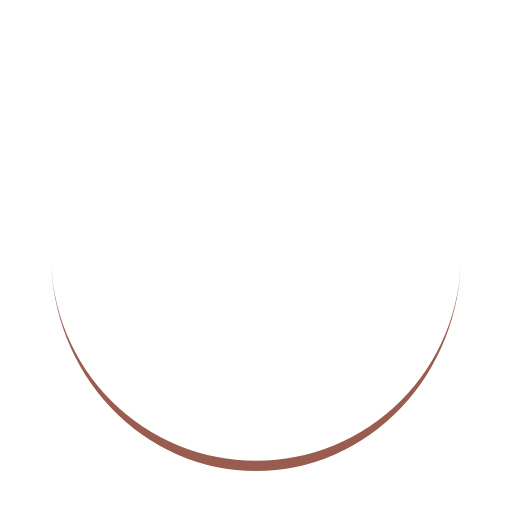
t = 0.00 s
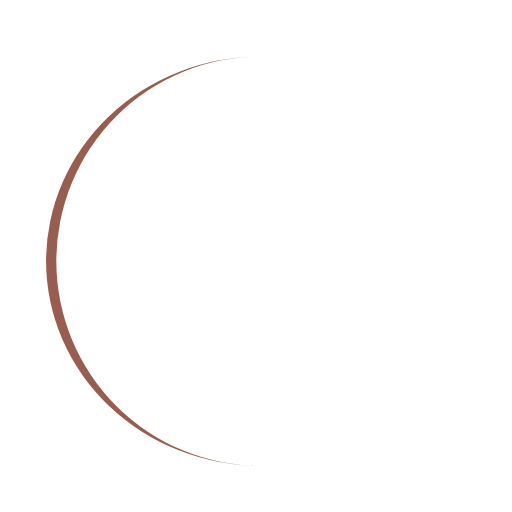
t = 0.25 s
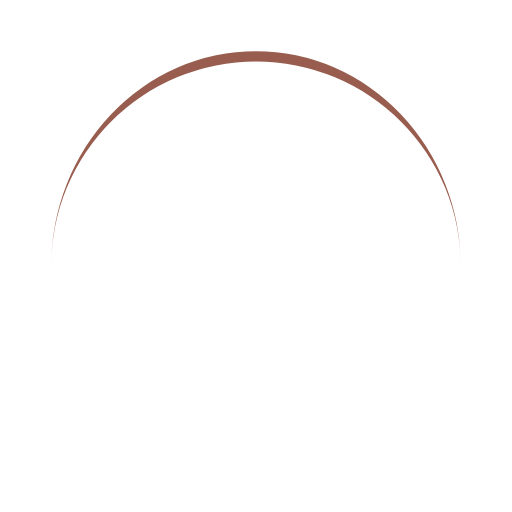
t = 0.50 s
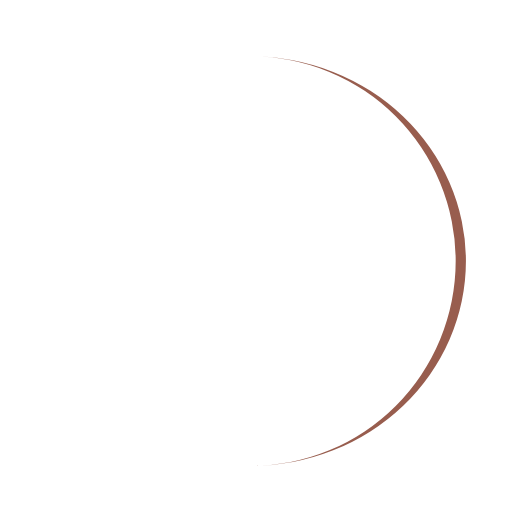
t = 0.75 s

The animated SVG that drew these frames (rendered in a browser with its animation timeline set to each time). Animation: 1 SMIL element (animateTransform=1); one cycle of 1.00 s, repeats indefinitely.

<?xml version="1.0" encoding="utf-8"?>
<svg xmlns="http://www.w3.org/2000/svg" xmlns:xlink="http://www.w3.org/1999/xlink" style="margin: auto; background: none; display: block; shape-rendering: auto;" width="200px" height="200px" viewBox="0 0 100 100" preserveAspectRatio="xMidYMid">
<path d="M10 50A40 40 0 0 0 90 50A40 42 0 0 1 10 50" fill="#985d4e" stroke="none">
  <animateTransform attributeName="transform" type="rotate" dur="1s" repeatCount="indefinite" keyTimes="0;1" values="0 50 51;360 50 51"></animateTransform>
</path>
<!-- [ldio] generated by https://loading.io/ --></svg>